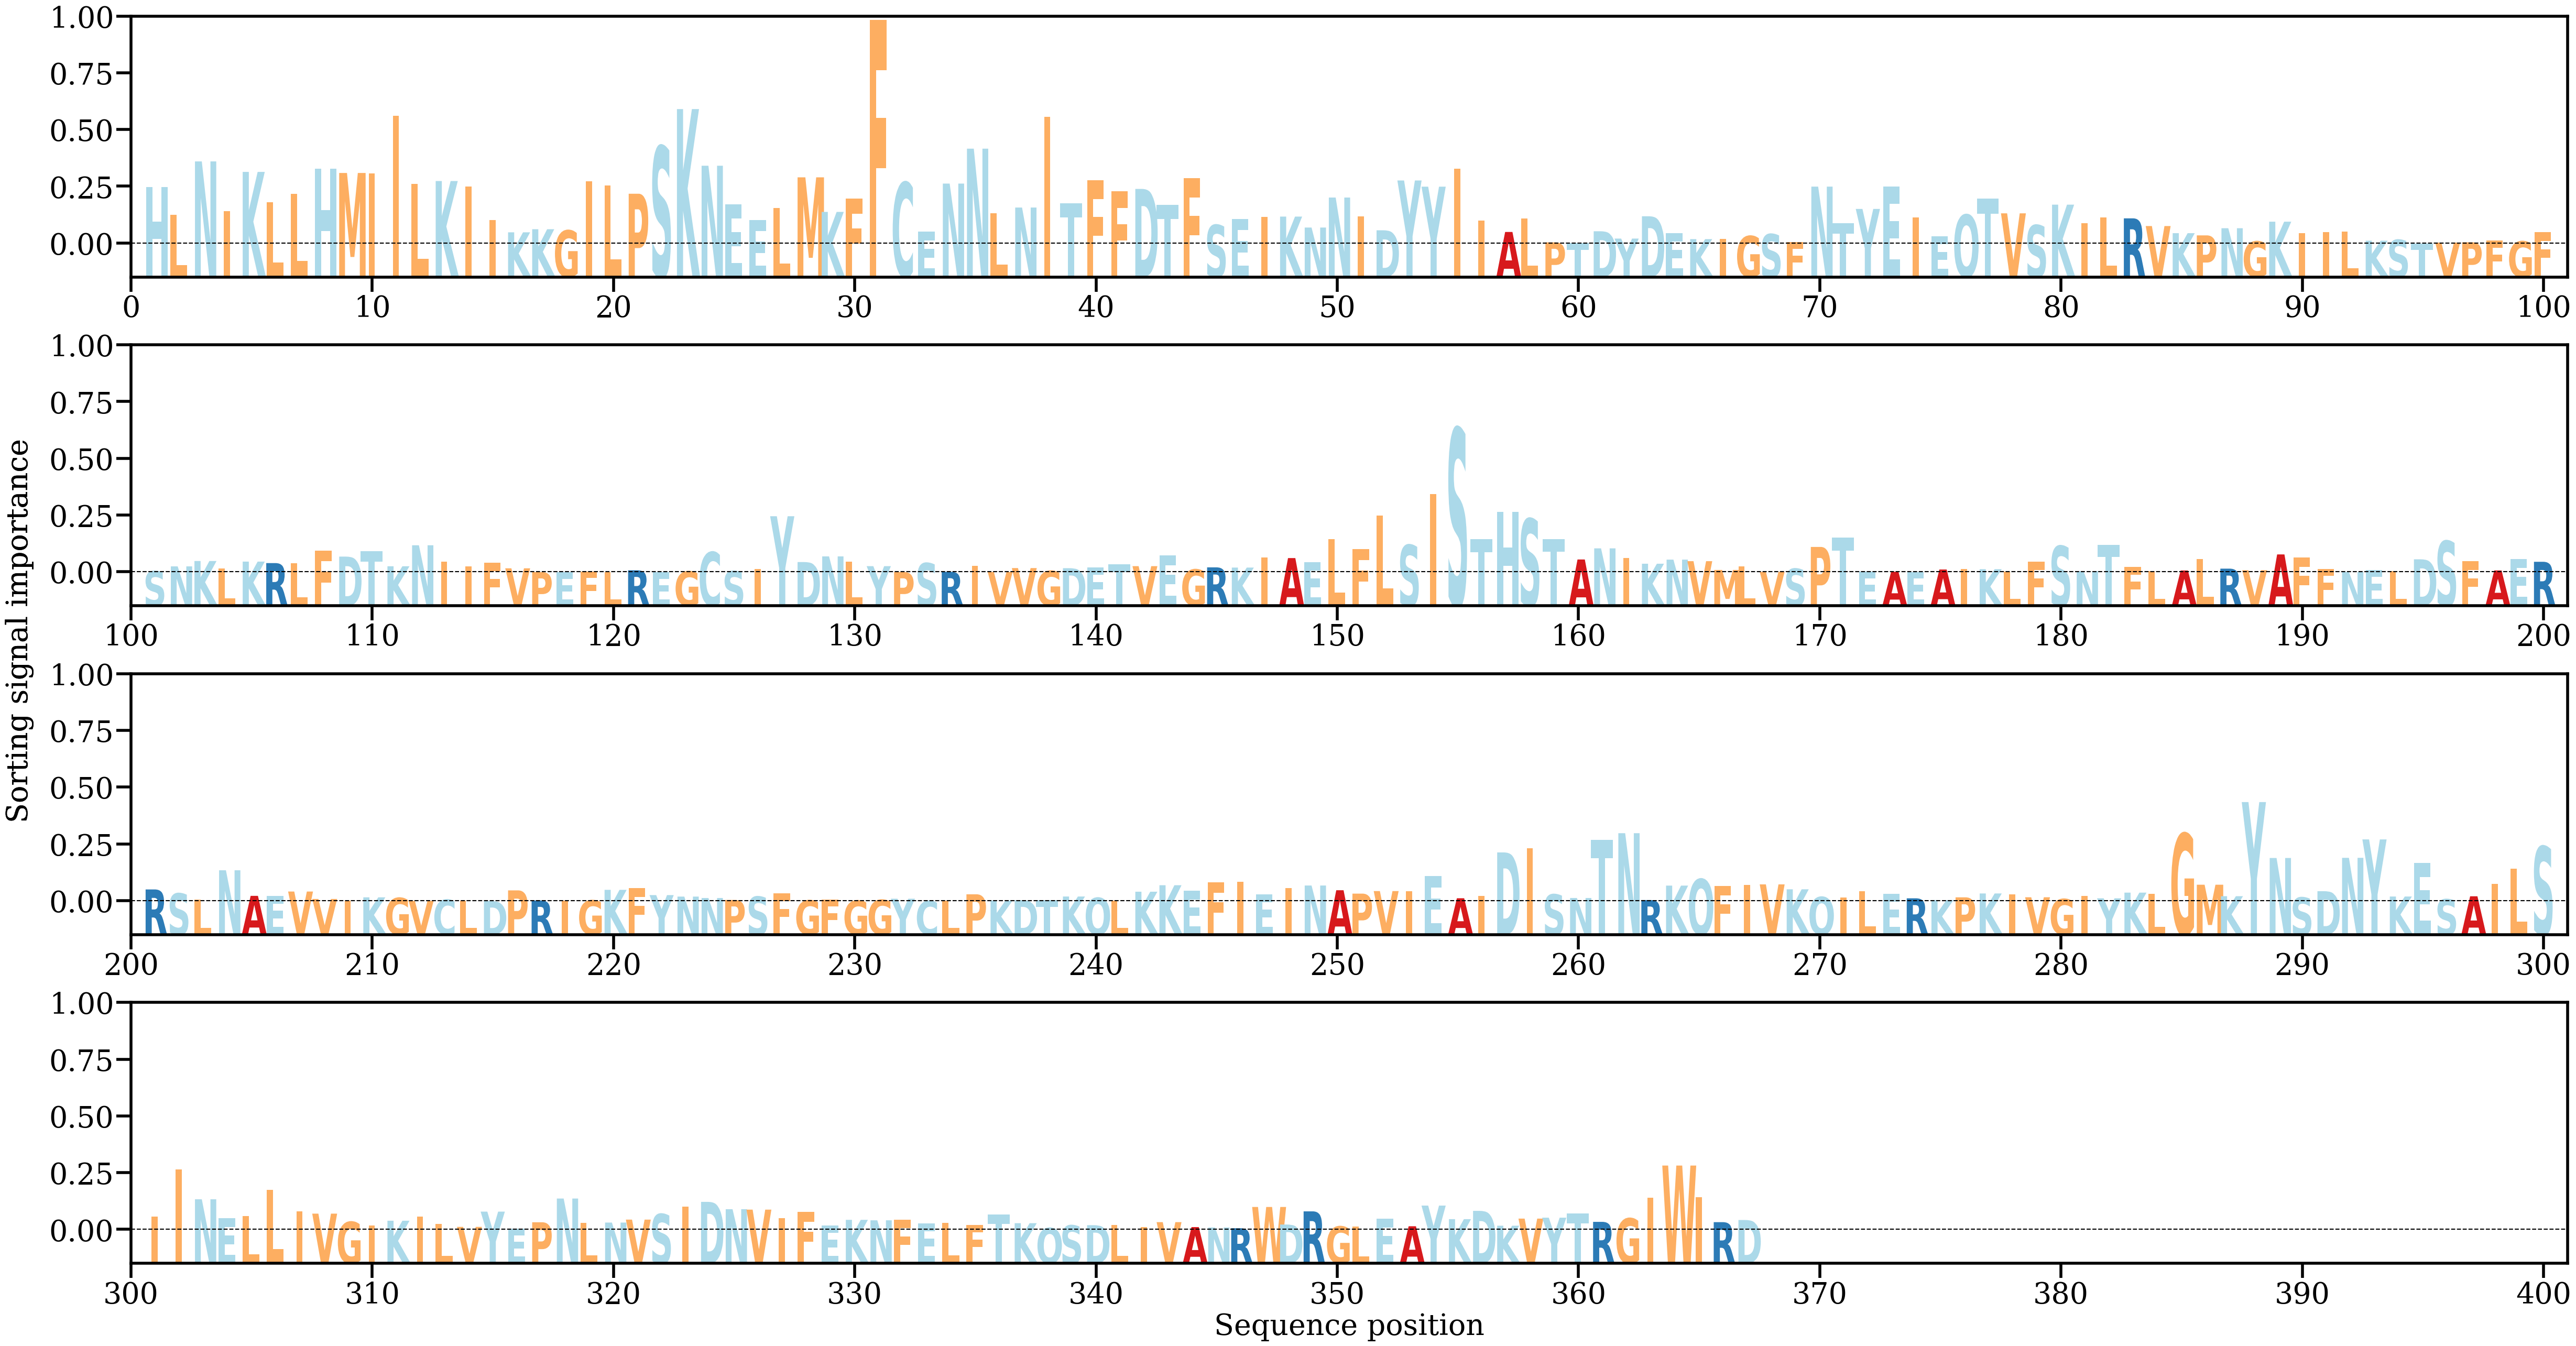

Data behind this chart, as committed beside it:
AA, Alpha
H, [0.00771656]
L, [0.0039122]
N, [0.01125289]
I, [0.00444859]
K, [0.00981778]
L, [0.00565477]
L, [0.00678305]
H, [0.01028225]
M, [0.00967091]
I, [0.00958847]
I, [0.01753216]
L, [0.00820015]
K, [0.00856838]
I, [0.00783567]
I, [0.00320618]
K, [0.00154936]
K, [0.00197312]
G, [0.00180969]
I, [0.00856131]
L, [0.00799557]
P, [0.00682838]
S, [0.01331036]
K, [0.01841434]
N, [0.01066119]
E, [0.00540932]
E, [0.00324006]
L, [0.00484772]
M, [0.00907358]
K, [0.00434247]
F, [0.00615769]
F, [0.03058989]
C, [0.00836897]
E, [0.00163804]
N, [0.00821887]
N, [0.01299633]
L, [0.0041322]
N, [0.00494036]
I, [0.01734124]
T, [0.00554577]
F, [0.00870741]
F, [0.00715208]
D, [0.00748866]
T, [0.0053164]
F, [0.00893501]
S, [0.00255578]
E, [0.00339128]
I, [0.00366521]
K, [0.00370091]
N, [0.00220319]
N, [0.00630844]
I, [0.00373118]
D, [0.00182761]
Y, [0.0086441]
Y, [0.00779555]
I, [0.01026272]
I, [0.0031414]
A, [0.00159738]
L, [0.00343547]
P, [0.00017699]
T, [3.7218146e-05]
... 307 more rows
